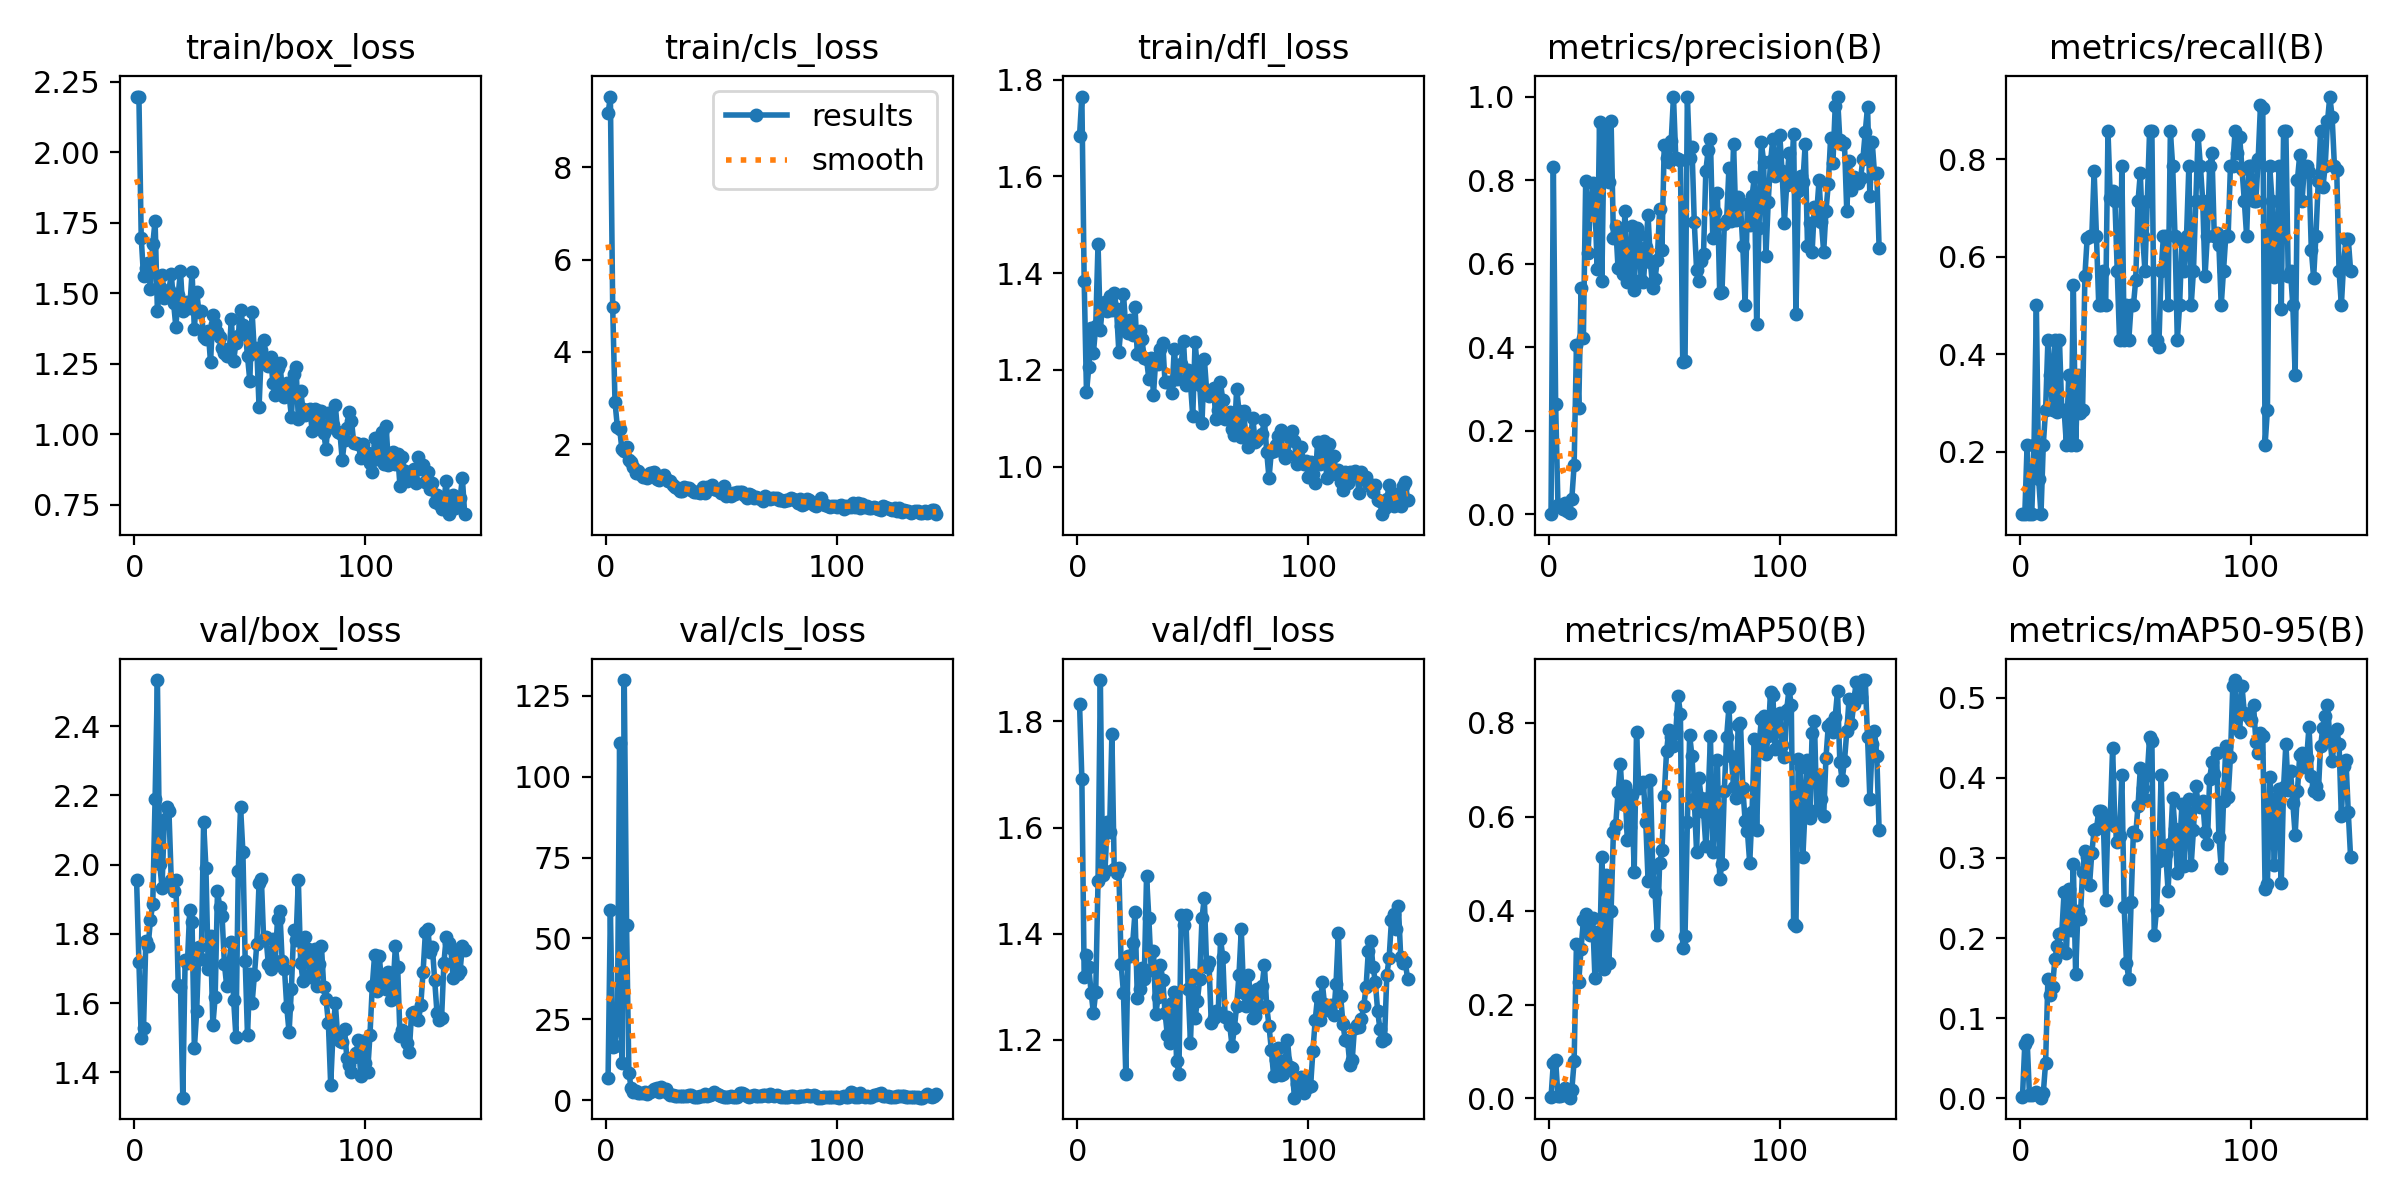

The data file committed next to this chart (first rows):
epoch, train/box_loss, train/cls_loss, train/dfl_loss, metrics/precision(B), metrics/recall(B), metrics/mAP50(B), metrics/mAP50-95(B), val/box_loss, val/cls_loss, val/dfl_loss, lr/pg0, lr/pg1, lr/pg2
1, 2.196, 9.166, 1.683, 0.0007, 0.07143, 0.00217, 0.00195, 1.954, 6.703, 1.833, 0.0001, 0.0001, 0.0001
2, 2.197, 9.532, 1.765, 0.8325, 0.07143, 0.07547, 0.06786, 1.72, 58.78, 1.692, 0.0002189, 0.0002189, 0.0002189
3, 1.697, 4.965, 1.385, 0.2636, 0.2143, 0.08098, 0.07288, 1.499, 16.55, 1.319, 0.0003366, 0.0003366, 0.0003366
4, 1.559, 2.913, 1.153, 0.02177, 0.07143, 0.00574, 0.00417, 1.529, 16.75, 1.36, 0.0004532, 0.0004532, 0.0004532
5, 1.59, 2.38, 1.205, 0.02309, 0.07143, 0.00539, 0.00331, 1.779, 22.59, 1.338, 0.0005685, 0.0005685, 0.0005685
6, 1.608, 2.335, 1.286, 0.01407, 0.2143, 0.00817, 0.00471, 1.765, 110.3, 1.289, 0.0006827, 0.0006827, 0.0006827
7, 1.513, 1.886, 1.235, 0.02672, 0.5, 0.02176, 0.00759, 1.841, 11.44, 1.251, 0.0007956, 0.0007956, 0.0007956
8, 1.674, 1.859, 1.29, 0.00721, 0.1429, 0.00815, 0.00447, 1.887, 129.9, 1.29, 0.0009074, 0.0009074, 0.0009074
9, 1.757, 1.934, 1.461, 0.00378, 0.07143, 0.0015, 0.00051, 2.19, 54.24, 1.5, 0.001018, 0.001018, 0.001018
10, 1.438, 1.65, 1.283, 0.03753, 0.2143, 0.01799, 0.00606, 2.533, 8.485, 1.878, 0.001127, 0.001127, 0.001127
11, 1.521, 1.621, 1.338, 0.1181, 0.2857, 0.07929, 0.04416, 2.001, 3.629, 1.51, 0.001236, 0.001236, 0.001236
12, 1.563, 1.508, 1.34, 0.405, 0.4286, 0.3295, 0.1491, 1.933, 2.375, 1.518, 0.001343, 0.001343, 0.001343
13, 1.484, 1.368, 1.321, 0.2549, 0.3571, 0.2484, 0.1291, 2.129, 2.789, 1.611, 0.001448, 0.001448, 0.001448
14, 1.489, 1.419, 1.352, 0.541, 0.2857, 0.3188, 0.1388, 2.165, 2.325, 1.593, 0.001553, 0.001553, 0.001553
15, 1.51, 1.345, 1.323, 0.4218, 0.4286, 0.3792, 0.1733, 2.154, 2.102, 1.776, 0.001657, 0.001657, 0.001657
16, 1.569, 1.294, 1.36, 0.7975, 0.2821, 0.3936, 0.1906, 1.955, 2.057, 1.522, 0.001759, 0.001759, 0.001759
17, 1.466, 1.316, 1.325, 0.6258, 0.4286, 0.3678, 0.2046, 1.925, 2.529, 1.514, 0.001842, 0.001842, 0.001842
18, 1.38, 1.26, 1.237, 0.729, 0.2857, 0.3485, 0.2064, 1.955, 1.943, 1.523, 0.001842, 0.001842, 0.001842
19, 1.495, 1.371, 1.291, 0.7933, 0.2857, 0.3853, 0.2573, 1.653, 2.48, 1.343, 0.001832, 0.001832, 0.001832
20, 1.578, 1.37, 1.357, 0.7432, 0.2143, 0.2574, 0.1813, 1.647, 2.755, 1.289, 0.001822, 0.001822, 0.001822
21, 1.438, 1.389, 1.288, 0.5869, 0.3571, 0.3541, 0.2606, 1.327, 3.482, 1.136, 0.001812, 0.001812, 0.001812
22, 1.446, 1.243, 1.276, 0.9385, 0.2143, 0.2947, 0.2096, 1.725, 3.592, 1.358, 0.001802, 0.001802, 0.001802
23, 1.467, 1.215, 1.304, 0.5577, 0.5417, 0.5147, 0.292, 1.717, 2.498, 1.357, 0.001792, 0.001792, 0.001792
24, 1.446, 1.278, 1.271, 0.9168, 0.2143, 0.2759, 0.1547, 1.87, 4.182, 1.382, 0.001782, 0.001782, 0.001782
25, 1.575, 1.335, 1.33, 0.8934, 0.3571, 0.4769, 0.2343, 1.833, 2.916, 1.44, 0.001772, 0.001772, 0.001772
26, 1.372, 1.244, 1.233, 0.7948, 0.2783, 0.2882, 0.2237, 1.469, 3.473, 1.28, 0.001762, 0.001762, 0.001762
27, 1.505, 1.193, 1.279, 0.941, 0.2857, 0.399, 0.2826, 1.576, 2.133, 1.296, 0.001752, 0.001752, 0.001752
28, 1.432, 1.199, 1.263, 0.6619, 0.5602, 0.5685, 0.3091, 1.76, 1.603, 1.335, 0.001743, 0.001743, 0.001743
29, 1.438, 1.106, 1.224, 0.6909, 0.6391, 0.5828, 0.3018, 1.727, 1.487, 1.315, 0.001733, 0.001733, 0.001733
30, 1.346, 1.071, 1.222, 0.5896, 0.6429, 0.6523, 0.2658, 2.123, 1.373, 1.509, 0.001723, 0.001723, 0.001723
31, 1.339, 1.047, 1.181, 0.6737, 0.6429, 0.7127, 0.3066, 1.991, 1.186, 1.429, 0.001713, 0.001713, 0.001713
32, 1.366, 0.99, 1.225, 0.5757, 0.7758, 0.627, 0.335, 1.7, 1.23, 1.332, 0.001703, 0.001703, 0.001703
33, 1.254, 0.9857, 1.149, 0.7268, 0.6429, 0.6663, 0.336, 1.795, 1.283, 1.368, 0.001693, 0.001693, 0.001693
34, 1.422, 1.069, 1.224, 0.5567, 0.5, 0.5507, 0.3592, 1.535, 1.319, 1.248, 0.001683, 0.001683, 0.001683
35, 1.391, 1.06, 1.212, 0.569, 0.5, 0.5791, 0.3593, 1.617, 1.195, 1.28, 0.001673, 0.001673, 0.001673
36, 1.364, 1.058, 1.244, 0.6909, 0.5714, 0.647, 0.3436, 1.923, 1.425, 1.342, 0.001663, 0.001663, 0.001663
37, 1.345, 1.006, 1.256, 0.5367, 0.5, 0.4827, 0.2481, 1.878, 1.694, 1.313, 0.001654, 0.001654, 0.001654
38, 1.305, 0.953, 1.174, 0.6851, 0.8571, 0.7808, 0.35, 1.85, 1.094, 1.252, 0.001644, 0.001644, 0.001644
39, 1.288, 0.958, 1.174, 0.6685, 0.7207, 0.661, 0.3512, 1.713, 1.056, 1.208, 0.001634, 0.001634, 0.001634
40, 1.279, 0.9552, 1.175, 0.5622, 0.7347, 0.6722, 0.4378, 1.648, 1.003, 1.195, 0.001624, 0.001624, 0.001624
41, 1.278, 0.9461, 1.152, 0.5551, 0.7143, 0.673, 0.3399, 1.716, 1.158, 1.269, 0.001614, 0.001614, 0.001614
42, 1.409, 1.076, 1.244, 0.6407, 0.5714, 0.5892, 0.3205, 1.775, 1.315, 1.291, 0.001604, 0.001604, 0.001604
43, 1.261, 0.9493, 1.181, 0.7166, 0.4286, 0.4637, 0.327, 1.609, 1.791, 1.161, 0.001594, 0.001594, 0.001594
44, 1.323, 1.067, 1.204, 0.6051, 0.7857, 0.6781, 0.4042, 1.502, 1.23, 1.135, 0.001584, 0.001584, 0.001584
45, 1.349, 1.066, 1.213, 0.5407, 0.4286, 0.4914, 0.2392, 1.982, 1.731, 1.435, 0.001574, 0.001574, 0.001574
46, 1.441, 1.109, 1.259, 0.5627, 0.5, 0.4404, 0.169, 2.166, 1.861, 1.416, 0.001564, 0.001564, 0.001564
47, 1.388, 1.024, 1.169, 0.6098, 0.4286, 0.3478, 0.1491, 2.037, 2.377, 1.435, 0.001554, 0.001554, 0.001554
48, 1.371, 1.003, 1.2, 0.7316, 0.5, 0.5006, 0.2444, 1.722, 1.778, 1.296, 0.001545, 0.001545, 0.001545
49, 1.276, 1.014, 1.171, 0.633, 0.5, 0.5281, 0.333, 1.506, 1.621, 1.194, 0.001535, 0.001535, 0.001535
50, 1.19, 0.9387, 1.104, 0.8851, 0.5521, 0.645, 0.3291, 1.684, 1.391, 1.322, 0.001525, 0.001525, 0.001525
51, 1.431, 1.099, 1.257, 0.8535, 0.7143, 0.7392, 0.3655, 1.601, 1.083, 1.24, 0.001515, 0.001515, 0.001515
52, 1.287, 0.8827, 1.203, 0.8436, 0.7712, 0.7852, 0.4121, 1.681, 0.9937, 1.273, 0.001505, 0.001505, 0.001505
53, 1.306, 0.9473, 1.169, 0.8925, 0.6429, 0.7703, 0.388, 1.769, 1.016, 1.315, 0.001495, 0.001495, 0.001495
54, 1.095, 0.8695, 1.09, 1, 0.57, 0.7509, 0.3741, 1.948, 1.296, 1.43, 0.001485, 0.001485, 0.001485
55, 1.297, 0.9414, 1.223, 0.8526, 0.7143, 0.7806, 0.4042, 1.959, 1.1, 1.468, 0.001475, 0.001475, 0.001475
56, 1.333, 0.9153, 1.158, 0.8506, 0.8571, 0.8571, 0.4507, 1.781, 0.941, 1.337, 0.001465, 0.001465, 0.001465
57, 1.262, 0.9582, 1.145, 0.8478, 0.8571, 0.8197, 0.4464, 1.79, 0.9262, 1.347, 0.001455, 0.001455, 0.001455
58, 1.241, 0.9675, 1.15, 0.3654, 0.4286, 0.3201, 0.2041, 1.714, 2.314, 1.232, 0.001446, 0.001446, 0.001446
59, 1.275, 0.9615, 1.163, 0.3675, 0.4286, 0.3468, 0.2349, 1.698, 2.176, 1.242, 0.001436, 0.001436, 0.001436
60, 1.181, 0.8899, 1.099, 1, 0.4143, 0.5883, 0.2966, 1.784, 1.896, 1.255, 0.001426, 0.001426, 0.001426
... 83 more rows
